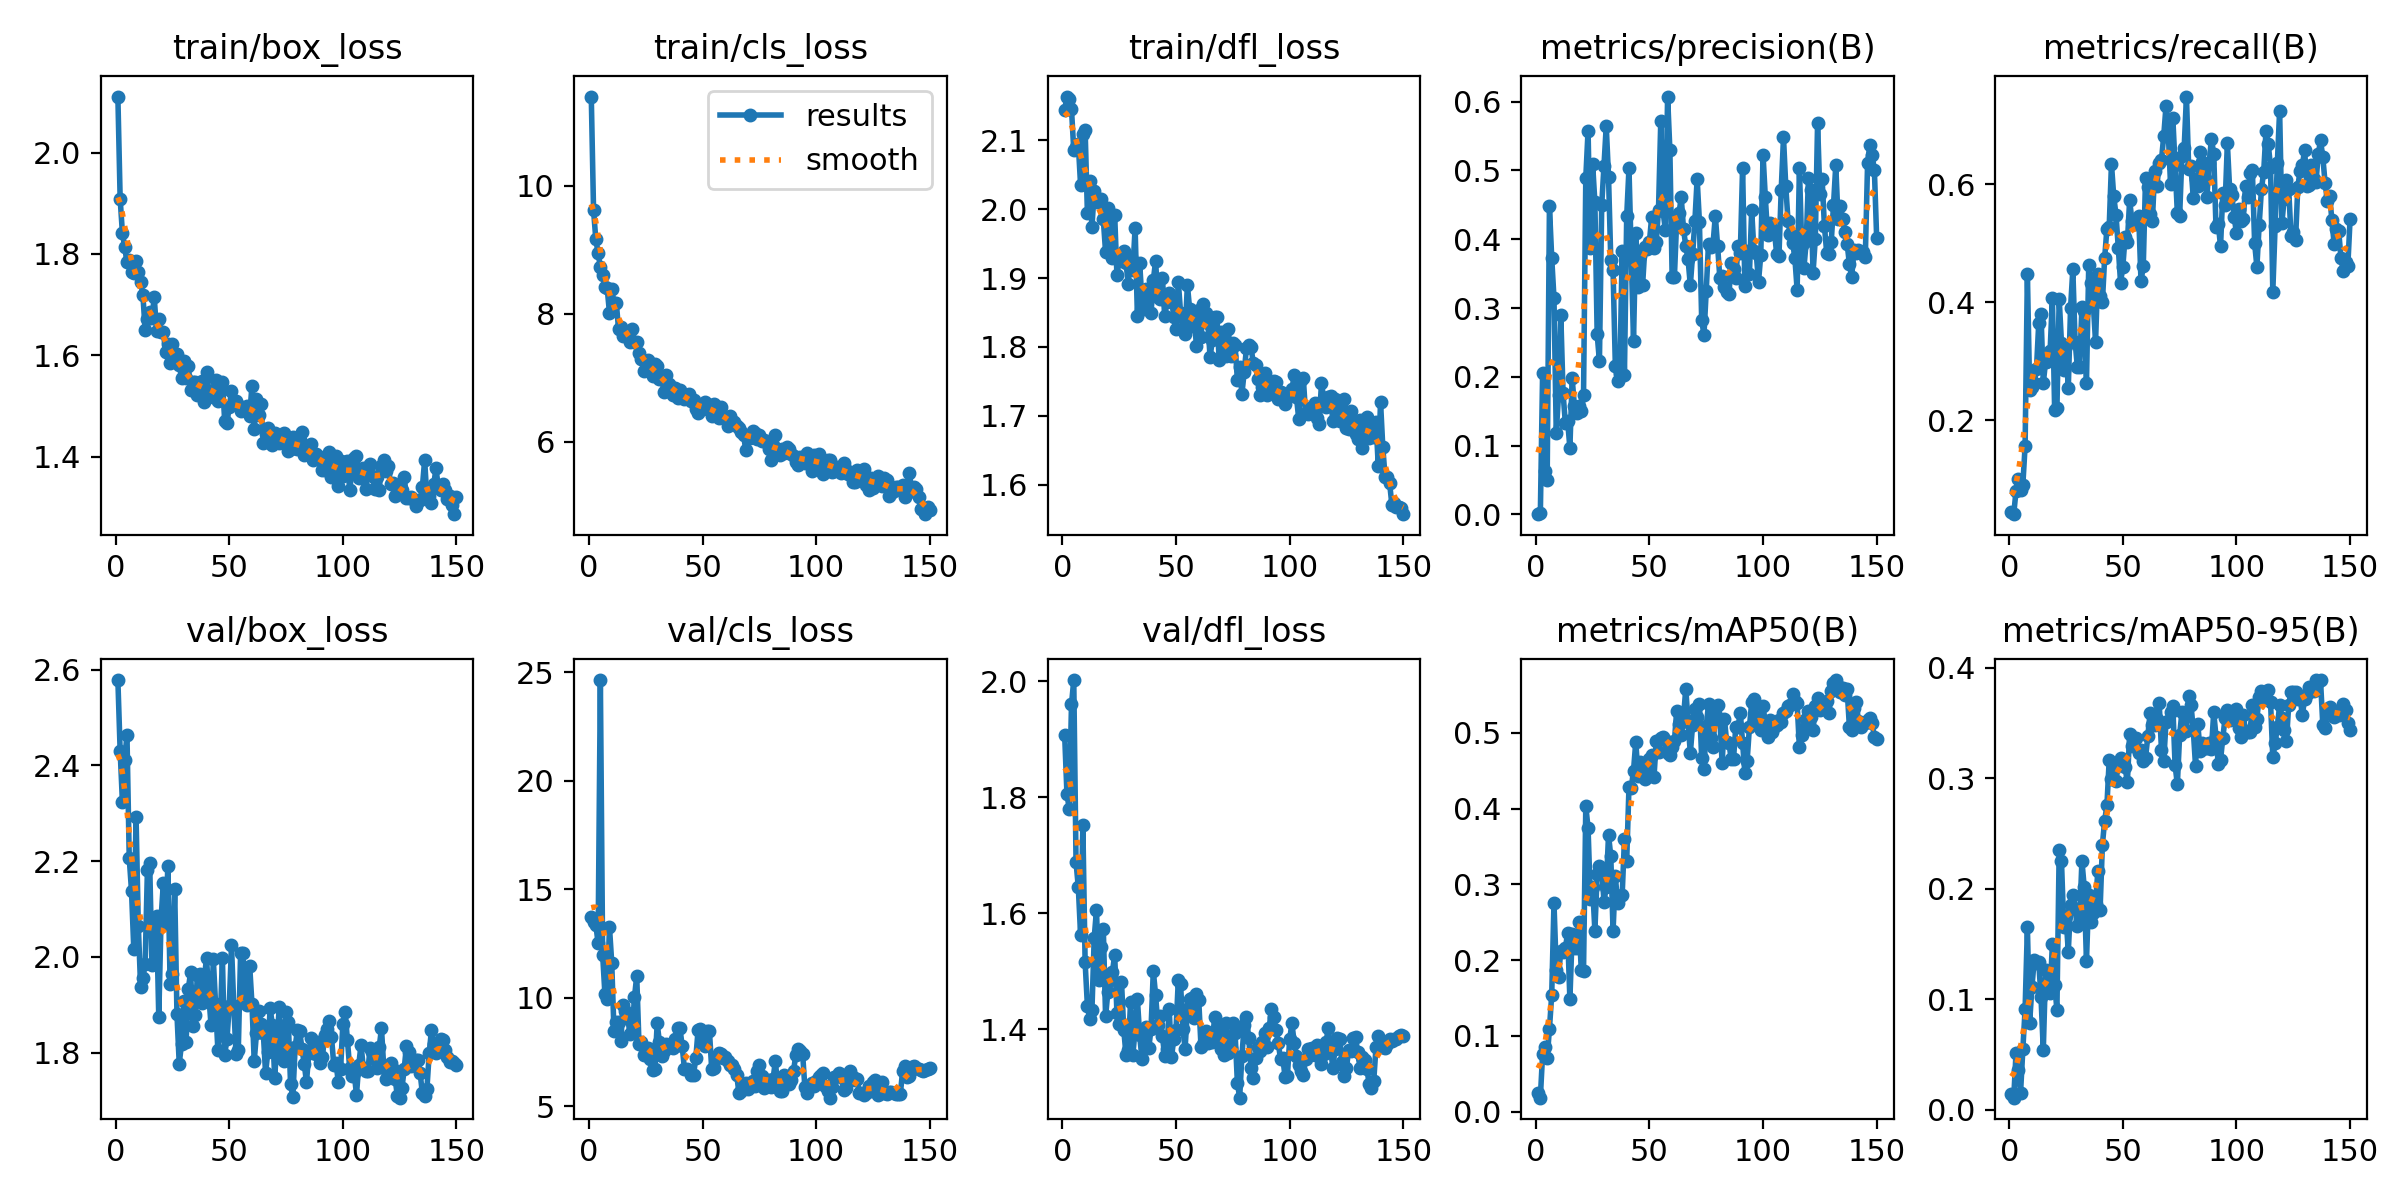

The file beside this chart, header and first rows:
epoch, time, train/box_loss, train/cls_loss, train/dfl_loss, metrics/precision(B), metrics/recall(B), metrics/mAP50(B), metrics/mAP50-95(B), val/box_loss, val/cls_loss, val/dfl_loss, lr/pg0, lr/pg1, lr/pg2
1, 130.1, 2.11, 11.39, 2.144, 0.00047, 0.04493, 0.02475, 0.01462, 2.578, 13.71, 1.907, 0.08614, 0.00014, 0.00014
2, 293.8, 1.909, 9.62, 2.163, 0.00159, 0.04089, 0.0185, 0.01106, 2.43, 13.48, 1.806, 0.07129, 0.0002881, 0.0002881
3, 474, 1.841, 9.162, 2.16, 0.206, 0.08051, 0.0764, 0.05132, 2.323, 13.37, 1.78, 0.05643, 0.0004342, 0.0004342
4, 651.2, 1.814, 8.952, 2.145, 0.06361, 0.1002, 0.08531, 0.03566, 2.412, 12.51, 1.96, 0.04158, 0.0005783, 0.0005783
5, 804.3, 1.784, 8.729, 2.086, 0.04979, 0.08153, 0.07041, 0.01574, 2.464, 24.65, 2.002, 0.02672, 0.0007205, 0.0007205
6, 971.6, 1.788, 8.602, 2.09, 0.4476, 0.09016, 0.1093, 0.05469, 2.207, 11.99, 1.688, 0.01186, 0.0008606, 0.0008606
7, 1138, 1.765, 8.426, 2.094, 0.3731, 0.157, 0.1541, 0.09139, 2.138, 10.18, 1.645, 0.0009604, 0.0009604, 0.0009604
8, 1284, 1.763, 8.4, 2.035, 0.3143, 0.4485, 0.2753, 0.1651, 2.017, 9.932, 1.563, 0.0009538, 0.0009538, 0.0009538
9, 1420, 1.786, 8.02, 2.109, 0.1187, 0.2507, 0.1871, 0.07905, 2.292, 13.28, 1.752, 0.0009472, 0.0009472, 0.0009472
10, 1581, 1.765, 8.387, 2.115, 0.1735, 0.2568, 0.178, 0.1109, 2.065, 11.62, 1.516, 0.0009406, 0.0009406, 0.0009406
11, 1748, 1.745, 8.162, 1.995, 0.2899, 0.2625, 0.2127, 0.1356, 1.937, 8.448, 1.441, 0.000934, 0.000934, 0.000934
12, 1917, 1.72, 8.177, 2.04, 0.176, 0.2868, 0.2106, 0.1328, 1.955, 8.894, 1.417, 0.0009274, 0.0009274, 0.0009274
13, 2081, 1.651, 7.764, 1.974, 0.1331, 0.3649, 0.2155, 0.1334, 1.986, 8.893, 1.433, 0.0009208, 0.0009208, 0.0009208
14, 2243, 1.672, 7.794, 2.026, 0.1359, 0.38, 0.2357, 0.102, 2.182, 8.018, 1.558, 0.0009142, 0.0009142, 0.0009142
15, 2407, 1.685, 7.654, 2.01, 0.09688, 0.2628, 0.1481, 0.05407, 2.196, 9.673, 1.606, 0.0009076, 0.0009076, 0.0009076
16, 2562, 1.673, 7.697, 2.01, 0.1977, 0.2993, 0.234, 0.1263, 1.982, 9.4, 1.484, 0.000901, 0.000901, 0.000901
17, 2716, 1.715, 7.637, 2.015, 0.1576, 0.3011, 0.2157, 0.1142, 2.072, 9.117, 1.543, 0.0008944, 0.0008944, 0.0008944
18, 2871, 1.648, 7.565, 1.985, 0.148, 0.3171, 0.216, 0.1061, 2.086, 8.34, 1.573, 0.0008878, 0.0008878, 0.0008878
19, 3033, 1.671, 7.765, 1.938, 0.1569, 0.4066, 0.2507, 0.1499, 1.874, 8.435, 1.423, 0.0008812, 0.0008812, 0.0008812
20, 3205, 1.647, 7.566, 2.002, 0.1499, 0.217, 0.1874, 0.1134, 2.079, 10.02, 1.464, 0.0008746, 0.0008746, 0.0008746
21, 3376, 1.645, 7.553, 1.963, 0.1732, 0.2202, 0.1862, 0.09051, 2.154, 11.01, 1.485, 0.000868, 0.000868, 0.000868
22, 3534, 1.607, 7.387, 1.93, 0.4893, 0.4057, 0.4034, 0.2356, 2.068, 7.852, 1.498, 0.0008614, 0.0008614, 0.0008614
23, 3629, 1.622, 7.303, 1.992, 0.5578, 0.3316, 0.3743, 0.2256, 2.189, 7.956, 1.528, 0.0008548, 0.0008548, 0.0008548
24, 3780, 1.586, 7.115, 1.904, 0.3878, 0.2847, 0.2812, 0.1654, 1.942, 7.342, 1.428, 0.0008482, 0.0008482, 0.0008482
25, 3934, 1.622, 7.238, 1.928, 0.5098, 0.3255, 0.2968, 0.1752, 1.965, 7.424, 1.41, 0.0008416, 0.0008416, 0.0008416
26, 4106, 1.59, 7.274, 1.925, 0.4536, 0.2545, 0.2388, 0.1429, 2.142, 7.677, 1.482, 0.000835, 0.000835, 0.000835
27, 4272, 1.603, 7.154, 1.94, 0.2621, 0.3901, 0.3136, 0.1858, 1.88, 7.185, 1.4, 0.0008284, 0.0008284, 0.0008284
28, 4444, 1.582, 7.023, 1.921, 0.2224, 0.4558, 0.324, 0.1949, 1.777, 6.669, 1.356, 0.0008218, 0.0008218, 0.0008218
29, 4615, 1.556, 7.224, 1.892, 0.4491, 0.3333, 0.3211, 0.1821, 1.818, 6.707, 1.365, 0.0008152, 0.0008152, 0.0008152
30, 4771, 1.589, 7.18, 1.931, 0.5056, 0.29, 0.2774, 0.1665, 1.907, 8.828, 1.448, 0.0008086, 0.0008086, 0.0008086
31, 4941, 1.555, 6.986, 1.911, 0.5646, 0.2903, 0.2959, 0.172, 1.822, 7.939, 1.356, 0.000802, 0.000802, 0.000802
32, 5104, 1.579, 6.993, 1.973, 0.4907, 0.3912, 0.3652, 0.2254, 1.933, 7.297, 1.4, 0.0007954, 0.0007954, 0.0007954
33, 5283, 1.532, 6.777, 1.845, 0.3695, 0.3846, 0.3372, 0.2018, 1.967, 7.528, 1.452, 0.0007888, 0.0007888, 0.0007888
34, 5461, 1.548, 7.052, 1.922, 0.3547, 0.2636, 0.2382, 0.1347, 1.855, 7.875, 1.39, 0.0007822, 0.0007822, 0.0007822
35, 5629, 1.547, 6.907, 1.868, 0.2162, 0.4626, 0.311, 0.1946, 1.878, 7.839, 1.349, 0.0007756, 0.0007756, 0.0007756
36, 5796, 1.523, 6.852, 1.855, 0.194, 0.4327, 0.2752, 0.17, 1.962, 7.748, 1.393, 0.000769, 0.000769, 0.000769
37, 5970, 1.546, 6.734, 1.884, 0.2042, 0.3972, 0.2845, 0.1785, 1.963, 7.667, 1.404, 0.0007624, 0.0007624, 0.0007624
38, 6137, 1.549, 6.845, 1.882, 0.3822, 0.333, 0.2854, 0.1867, 1.903, 8.117, 1.367, 0.0007558, 0.0007558, 0.0007558
39, 6298, 1.507, 6.682, 1.849, 0.2023, 0.4487, 0.3593, 0.2158, 1.953, 8.613, 1.401, 0.0007492, 0.0007492, 0.0007492
40, 6460, 1.567, 6.806, 1.896, 0.4332, 0.4106, 0.3313, 0.1812, 1.997, 8.626, 1.501, 0.0007426, 0.0007426, 0.0007426
41, 6632, 1.531, 6.718, 1.924, 0.5028, 0.4001, 0.4283, 0.2396, 1.92, 7.767, 1.46, 0.000736, 0.000736, 0.000736
42, 6809, 1.523, 6.666, 1.872, 0.376, 0.4747, 0.4274, 0.2618, 1.857, 6.723, 1.408, 0.0007294, 0.0007294, 0.0007294
43, 6966, 1.517, 6.688, 1.87, 0.2519, 0.5249, 0.45, 0.2755, 1.995, 6.728, 1.423, 0.0007228, 0.0007228, 0.0007228
44, 7139, 1.552, 6.752, 1.901, 0.4083, 0.5277, 0.4884, 0.3164, 1.901, 6.687, 1.389, 0.0007162, 0.0007162, 0.0007162
45, 7292, 1.51, 6.642, 1.845, 0.3306, 0.6348, 0.4429, 0.2994, 1.806, 6.461, 1.355, 0.0007096, 0.0007096, 0.0007096
46, 7454, 1.535, 6.66, 1.865, 0.3761, 0.5795, 0.4609, 0.3086, 1.856, 6.453, 1.366, 0.000703, 0.000703, 0.000703
47, 7628, 1.548, 6.517, 1.879, 0.3335, 0.5486, 0.4427, 0.2978, 1.998, 7.219, 1.435, 0.0006964, 0.0006964, 0.0006964
48, 7789, 1.472, 6.458, 1.871, 0.388, 0.4927, 0.4396, 0.3148, 1.795, 8.505, 1.352, 0.0006898, 0.0006898, 0.0006898
49, 7939, 1.467, 6.532, 1.844, 0.3857, 0.4335, 0.4528, 0.3181, 1.828, 8.583, 1.383, 0.0006832, 0.0006832, 0.0006832
50, 8098, 1.499, 6.514, 1.826, 0.3961, 0.46, 0.4655, 0.3136, 1.896, 7.949, 1.399, 0.0006766, 0.0006766, 0.0006766
51, 8259, 1.529, 6.619, 1.895, 0.4327, 0.5113, 0.4713, 0.3099, 2.024, 7.794, 1.485, 0.00067, 0.00067, 0.00067
52, 8410, 1.505, 6.595, 1.85, 0.3876, 0.5016, 0.4411, 0.2964, 1.897, 8.488, 1.478, 0.0006634, 0.0006634, 0.0006634
53, 8575, 1.51, 6.547, 1.826, 0.3962, 0.5729, 0.4891, 0.3403, 1.797, 8.461, 1.401, 0.0006568, 0.0006568, 0.0006568
54, 8747, 1.503, 6.398, 1.819, 0.4431, 0.5384, 0.4748, 0.3293, 1.806, 6.698, 1.367, 0.0006502, 0.0006502, 0.0006502
55, 8918, 1.49, 6.594, 1.89, 0.5724, 0.5366, 0.4928, 0.3344, 2.007, 6.756, 1.435, 0.0006436, 0.0006436, 0.0006436
56, 9089, 1.494, 6.431, 1.854, 0.4405, 0.5319, 0.4951, 0.3363, 2.008, 7.226, 1.453, 0.000637, 0.000637, 0.000637
57, 9247, 1.492, 6.368, 1.831, 0.4138, 0.5464, 0.4899, 0.3225, 1.911, 7.441, 1.455, 0.0006304, 0.0006304, 0.0006304
58, 9408, 1.5, 6.552, 1.84, 0.6072, 0.4354, 0.4731, 0.3252, 1.9, 7.422, 1.42, 0.0006238, 0.0006238, 0.0006238
59, 9577, 1.481, 6.384, 1.802, 0.5295, 0.4616, 0.4701, 0.3157, 1.982, 7.204, 1.461, 0.0006172, 0.0006172, 0.0006172
60, 9754, 1.54, 6.39, 1.854, 0.3444, 0.6111, 0.4807, 0.3186, 1.902, 7.248, 1.45, 0.0006106, 0.0006106, 0.0006106
... 90 more rows
